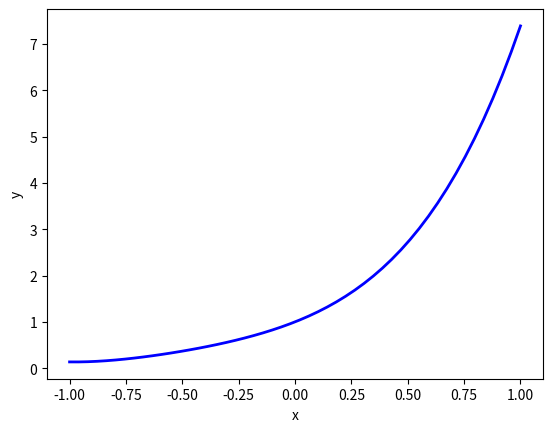
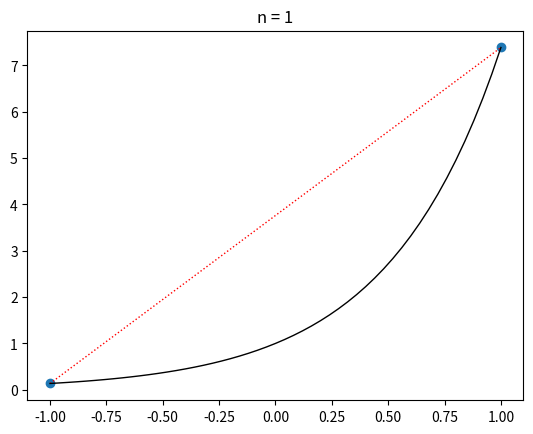
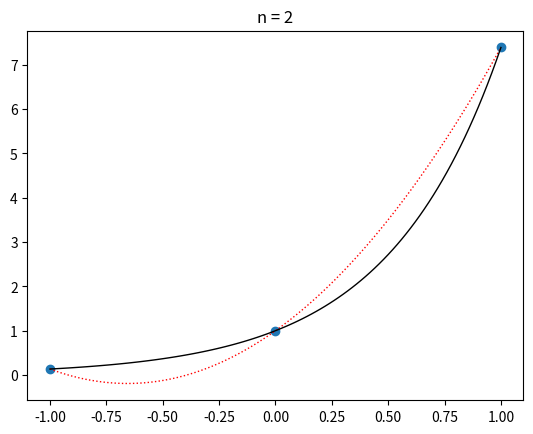
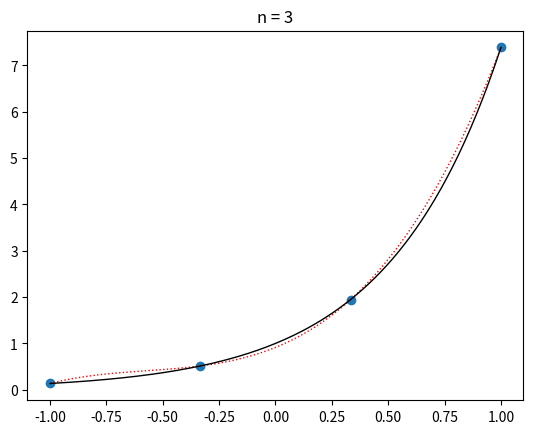
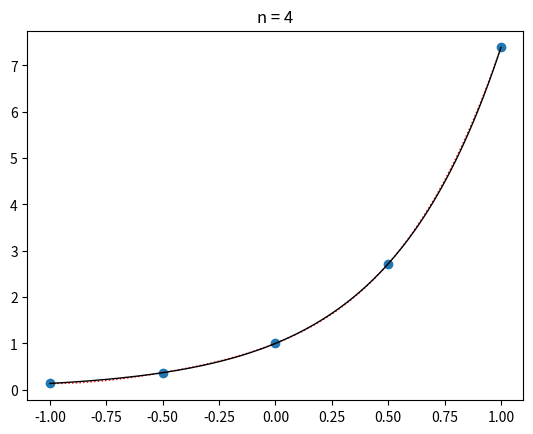
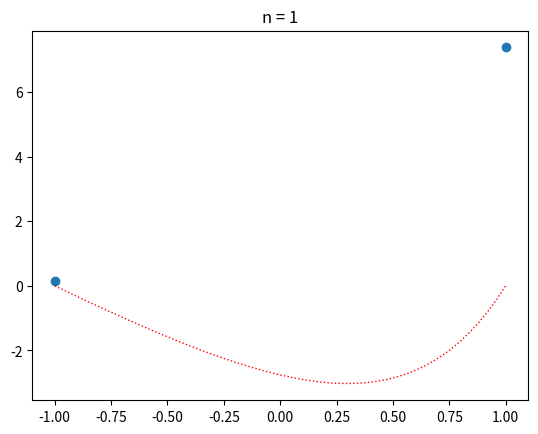
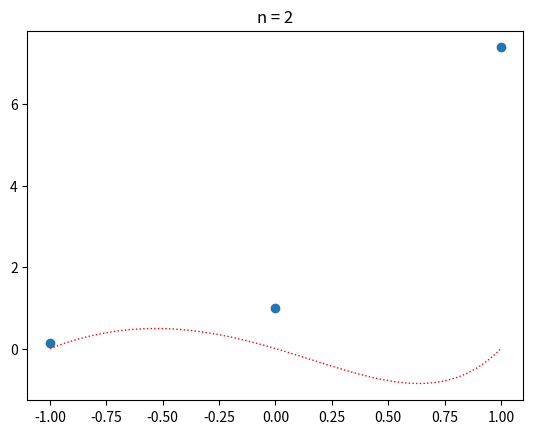
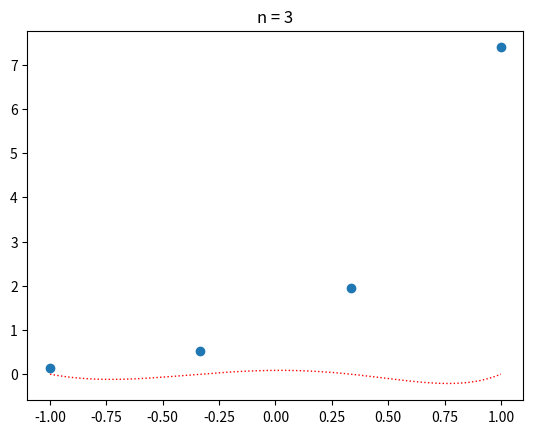
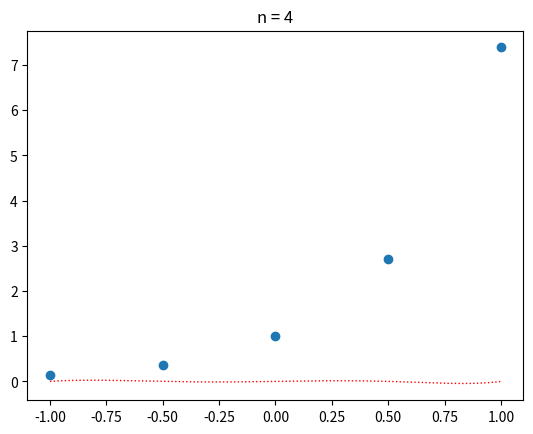

Recreate these plots in Python, in order.
#mai am de rezolvat exercitiul 2

import numpy as np
import matplotlib.pyplot as plt


def MetNaiva(f, a, b, n, x):
    X = np.linspace(a, b, n + 1)
    Y = f(X)
    A = np.vander(X)
    C = np.linalg.solve(A, Y)
    C = np.flip(C)
    y = 0
    for i in range(n + 1):
        y = y + C[i] * x ** i
    return y


a = -1
b = 1
n = 4


def f(x):
    return np.e ** (2 * x)


x_vector = np.linspace(a, b)

y = [MetNaiva(f, a, b, n, x) for x in x_vector]

plt.plot(x_vector, y, c='b', linewidth=2)
plt.xlabel('x')
plt.ylabel('y')
plt.show()


def PlotInterpolare(f, a, b, n, metoda):
    X = np.linspace(a, b, n + 1)
    x_grafic = np.linspace(a, b, 50 * n + 1)
    Pn = []
    for x in x_grafic:
        Pn.append(metoda(f, a, b, n, x))
    plt.plot(x_grafic, Pn, c='r', linewidth=1, linestyle='dotted')
    plt.plot(x_grafic, f(x_grafic), c='black', linewidth=1)
    plt.scatter(X, f(X))
    return x

def ErrAbs(f, a, b, n, metoda):
    X = np.linspace(a, b, n + 1)
    x_grafic = np.linspace(a, b, 50 * n + 1)
    Pn = []
    err = []
    for x in x_grafic:
        err.append(f(x) - metoda(f, a, b, n, x))
    plt.plot(x_grafic, err, c='r', linewidth=1, linestyle='dotted')
    #plt.plot(x_grafic, f(x_grafic), c='black', linewidth=1)
    plt.scatter(X, f(X))
    return x

for i in range(1, 5):
    PlotInterpolare(f, a, b, i, MetNaiva)
    plt.title('n = ' + str(i))
    plt.show()

for i in range(1, 5):
    ErrAbs(f, a, b, i, MetNaiva)
    plt.title('n = ' + str(i))
    plt.show()
